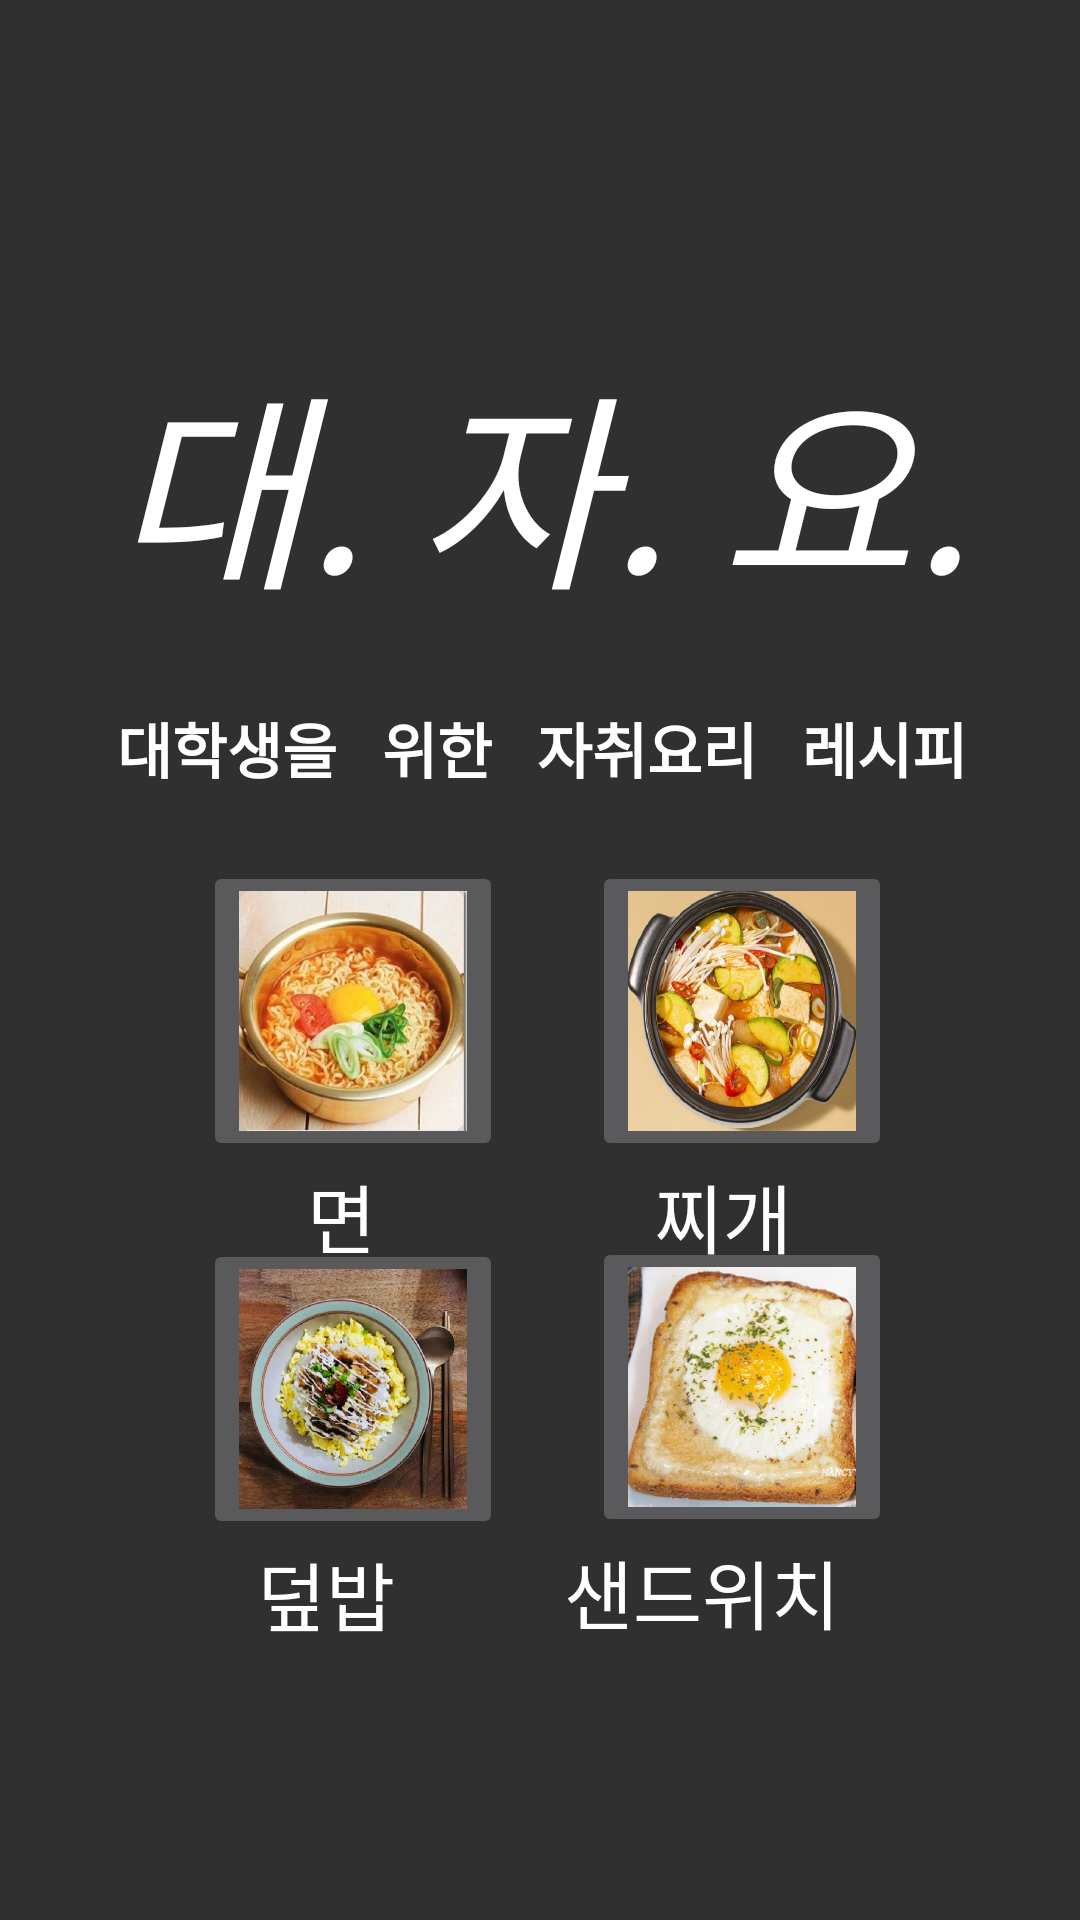

Write the Android layout XML for this screen, with the resource values it uses.
<!-- AndroidManifest.xml: application theme Theme.Design.NoActionBar -->
<!-- res/layout/activity_main.xml -->
<?xml version="1.0" encoding="utf-8"?>
<LinearLayout xmlns:android="http://schemas.android.com/apk/res/android"
    xmlns:app="http://schemas.android.com/apk/res-auto"
    xmlns:tools="http://schemas.android.com/tools"
    android:layout_width="match_parent"
    android:layout_height="match_parent"
    android:background="@drawable/background"
    android:orientation="vertical"
    tools:context=".MainActivity">

    <androidx.constraintlayout.widget.ConstraintLayout
        android:layout_width="match_parent"
        android:layout_height="287dp">

        <TextView
            android:id="@+id/textView"
            android:layout_width="wrap_content"
            android:layout_height="wrap_content"
            android:text="대. 자. 요."
            android:textColor="@color/white"
            android:textSize="70dp"
            android:textStyle="italic"
            app:layout_constraintBottom_toBottomOf="parent"
            app:layout_constraintEnd_toEndOf="parent"
            app:layout_constraintHorizontal_bias="0.512"
            app:layout_constraintStart_toStartOf="parent"
            app:layout_constraintTop_toTopOf="parent"
            app:layout_constraintVertical_bias="0.592" />

        <TextView
            android:id="@+id/textView2"
            android:layout_width="wrap_content"
            android:layout_height="wrap_content"
            android:text="대학생을   위한   자취요리   레시피"
            android:textColor="@color/white"
            android:textSize="20dp"
            android:textStyle="bold"
            app:layout_constraintBottom_toBottomOf="parent"
            app:layout_constraintEnd_toEndOf="parent"
            app:layout_constraintHorizontal_bias="0.508"
            app:layout_constraintStart_toStartOf="parent"
            app:layout_constraintTop_toBottomOf="@+id/textView" />
    </androidx.constraintlayout.widget.ConstraintLayout>

    <androidx.constraintlayout.widget.ConstraintLayout
        android:layout_width="match_parent"
        android:layout_height="match_parent"
        app:layout_constraintEnd_toEndOf="parent"
        app:layout_constraintStart_toStartOf="parent">

        <ImageButton
            android:id="@+id/imageButton"
            android:layout_width="100dp"
            android:layout_height="100dp"
            android:scaleType="fitXY"
            app:layout_constraintBottom_toTopOf="@+id/imageButton3"
            app:layout_constraintEnd_toEndOf="parent"
            app:layout_constraintHorizontal_bias="0.26"
            app:layout_constraintStart_toStartOf="parent"
            app:layout_constraintTop_toTopOf="parent"
            app:layout_constraintVertical_bias="0.0"
            app:srcCompat="@drawable/noodle" />

        <ImageButton
            android:id="@+id/imageButton2"
            android:layout_width="100dp"
            android:layout_height="100dp"
            android:scaleType="fitXY"
            app:layout_constraintBottom_toTopOf="@+id/imageButton4"
            app:layout_constraintEnd_toEndOf="parent"
            app:layout_constraintHorizontal_bias="0.323"
            app:layout_constraintStart_toEndOf="@+id/imageButton"
            app:layout_constraintTop_toTopOf="parent"
            app:layout_constraintVertical_bias="0.0"
            app:srcCompat="@drawable/bowl" />

        <ImageButton
            android:id="@+id/imageButton3"
            android:layout_width="100dp"
            android:layout_height="100dp"
            android:scaleType="fitXY"
            app:layout_constraintBottom_toBottomOf="parent"
            app:layout_constraintEnd_toEndOf="parent"
            app:layout_constraintHorizontal_bias="0.26"
            app:layout_constraintStart_toStartOf="parent"
            app:layout_constraintTop_toTopOf="parent"
            app:layout_constraintVertical_bias="0.498"
            app:srcCompat="@drawable/bowlrice" />

        <ImageButton
            android:id="@+id/imageButton4"
            android:layout_width="100dp"
            android:layout_height="100dp"
            android:scaleType="fitXY"
            app:layout_constraintBottom_toBottomOf="parent"
            app:layout_constraintEnd_toEndOf="parent"
            app:layout_constraintHorizontal_bias="0.323"
            app:layout_constraintStart_toEndOf="@+id/imageButton3"
            app:layout_constraintTop_toTopOf="parent"
            app:layout_constraintVertical_bias="0.495"
            app:srcCompat="@drawable/toast" />

        <TextView
            android:id="@+id/textView3"
            android:layout_width="wrap_content"
            android:layout_height="wrap_content"
            android:text="면"
            android:textColor="@color/white"
            android:textSize="25dp"
            app:layout_constraintBottom_toTopOf="@+id/imageButton3"
            app:layout_constraintEnd_toEndOf="parent"
            app:layout_constraintHorizontal_bias="0.304"
            app:layout_constraintStart_toStartOf="parent"
            app:layout_constraintTop_toBottomOf="@+id/imageButton"
            app:layout_constraintVertical_bias="0.0" />

        <TextView
            android:id="@+id/textView4"
            android:layout_width="wrap_content"
            android:layout_height="wrap_content"
            android:text="찌개"
            android:textColor="@color/white"
            android:textSize="25dp"
            app:layout_constraintBottom_toTopOf="@+id/imageButton4"
            app:layout_constraintEnd_toEndOf="parent"
            app:layout_constraintHorizontal_bias="0.491"
            app:layout_constraintStart_toEndOf="@+id/textView3"
            app:layout_constraintTop_toBottomOf="@+id/imageButton2"
            app:layout_constraintVertical_bias="0.0" />

        <TextView
            android:id="@+id/textView5"
            android:layout_width="wrap_content"
            android:layout_height="wrap_content"
            android:text="덮밥"
            android:textColor="@color/white"
            android:textSize="25dp"
            app:layout_constraintBottom_toBottomOf="parent"
            app:layout_constraintEnd_toStartOf="@+id/textView6"
            app:layout_constraintHorizontal_bias="0.604"
            app:layout_constraintStart_toStartOf="parent"
            app:layout_constraintTop_toBottomOf="@+id/imageButton3"
            app:layout_constraintVertical_bias="0.0" />

        <TextView
            android:id="@+id/textView6"
            android:layout_width="wrap_content"
            android:layout_height="wrap_content"
            android:text="샌드위치"
            android:textColor="@color/white"
            android:textSize="25dp"
            app:layout_constraintBottom_toBottomOf="parent"
            app:layout_constraintEnd_toEndOf="parent"
            app:layout_constraintHorizontal_bias="0.701"
            app:layout_constraintStart_toStartOf="parent"
            app:layout_constraintTop_toBottomOf="@+id/imageButton4"
            app:layout_constraintVertical_bias="0.0" />
    </androidx.constraintlayout.widget.ConstraintLayout>
</LinearLayout>
<!-- resources referenced by this layout -->
<resources>
  <!-- drawable bowl: png bitmap (drawable, 479125 bytes) -->
  <!-- drawable bowlrice: png bitmap (drawable-v24, 464943 bytes) -->
  <!-- drawable noodle: png bitmap (drawable, 221283 bytes) -->
  <!-- drawable toast: png bitmap (drawable, 162843 bytes) -->
  <!-- not gathered from this repository: default colours our renderer supplied (Android Studio template values) -->
  <color name="white">#FFFFFFFF</color>
</resources>
